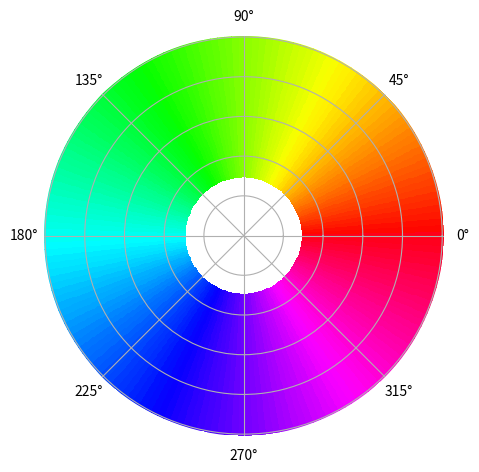

The matplotlib source for this figure:
import matplotlib.pyplot as plt
import numpy as np
import matplotlib as mpl


def show_color_wheel():
    fig = plt.figure(figsize=(5,5))
    ax = fig.add_axes([0.1, 0.1, 0.8, 0.8], projection='polar')

    colormap = plt.get_cmap('hsv')
    norm = mpl.colors.Normalize(0.0, 2*np.pi)

    n = 180
    t = np.linspace(0, 2*np.pi, n)
    r = np.linspace(0.3, 1)
    rg, tg = np.meshgrid(r, t)
    c = tg
    im = ax.pcolormesh(t, r, c.T, norm=norm, cmap=colormap)
    ax.set_yticklabels([])
    # ax.set_xticklabels([])
    ax.spines['polar'].set_visible(False)
    # plt.savefig("../res/color_wheel.png", transparent=True)
    plt.show()
    # Save the plot
    # file4save = "c:/temp/colorwheel.png"
    # fig.savefig(file4save, dpi=200, format="png", transparent=True)
    # print(file4save, "file saved.")

if __name__ == "__main__":
    show_color_wheel()